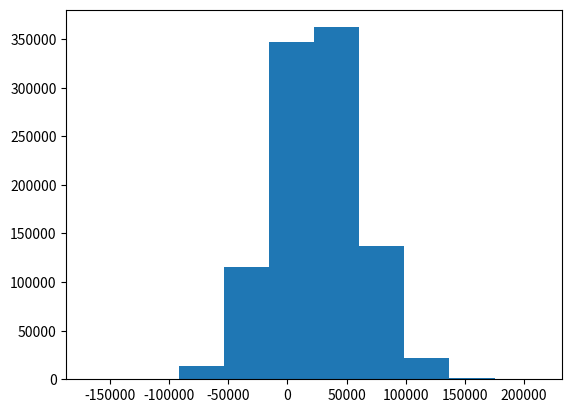

The matplotlib source for this figure:
# Some setup
import numpy as np
import matplotlib.pyplot as plt

# Simple vector version using NumPy
# Specify the number of observations/replications to perform
obs = 1000000
# generate the input vectors
price = np.random.normal(10, 3, obs)
marginal = np.random.normal(7, 2, obs)
demand = np.random.uniform(8000, 12000, obs)
# compute the expected profit for each replication (using vector operations)
tp = demand * (price - marginal) - 5000
# basic display of results
print("Expected value from {:,d} replications: {:,.2f}".format(obs, np.mean(tp)))
plt.figure()
plt.hist(tp)
plt.show()

# Descriptive Statistics
print("          Expected profit: ${:10,.2f}".format(tp.mean()))
print("                Std. Dev.: ${:10,.2f}".format(tp.std()))
print("          25th Percentile: ${:10,.2f}".format(np.percentile(tp, 25)))
print("          75th Percentile: ${:10,.2f}".format(np.percentile(tp, 75)))
print("     Prob. of losing money: {:.3f}".format(np.sum(tp < 0)/obs))
print("Prob. of making > $100,000: {:.3f}".format(np.sum(tp > 100000)/obs))


# Create 4 single-column arrays
p = price.reshape(obs,1)
m = marginal.reshape(obs,1)
d = demand.reshape(obs,1)
pr = tp.reshape(obs,1)
p.shape, m.shape, d.shape, pr.shape

# Create 4 single-column arrays - A different way to do the reshape operation
#p = price[:,np.newaxis]
#m = marginal[:, np.newaxis]
#d = demand[:, np.newaxis]
#pr = tp[:, np.newaxis]
#p.shape, m.shape, d.shape, pr.shape

# Concatenate the four into a matrix -- each row represents a replication
a = np.concatenate([p, m, d, pr], axis=1)
a.shape

# mean of each variable
a.mean(axis=0)

